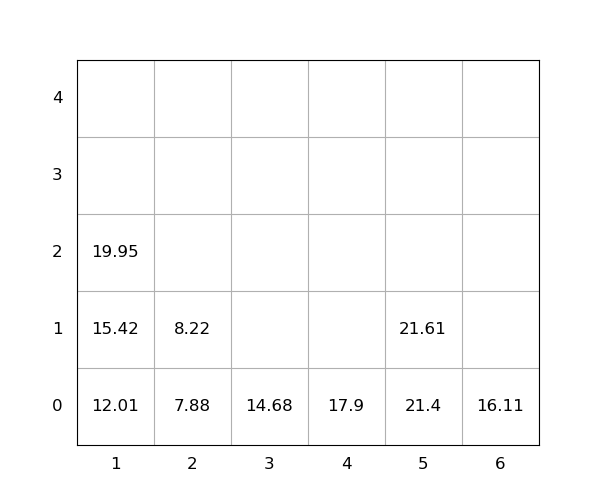

Values plotted in this chart, from the file beside it:
idx, loc_x, loc_y, loc_z, weight, group, score, seq, reloc, size(ft)
1, 5, 0, 0, 21.4, 0, 21.4, 0, 0, 20
2, 1, 0, 0, 12.01, 0, 12.01, 0, 0, 20
3, 3, 0, 0, 14.68, 0, 14.68, 0, 0, 20
4, 6, 0, 0, 16.11, 0, 16.11, 1, 0, 20
5, 2, 0, 0, 7.88, 0, 7.88, 2, 0, 20
6, 1, 0, 1, 15.42, 0, 15.42, 3, 0, 20
7, 1, 0, 2, 19.95, 0, 19.95, 4, 0, 20
8, 4, 0, 0, 17.9, 0, 17.9, 5, 0, 20
9, 5, 0, 1, 21.61, 0, 21.61, 6, 0, 20
10, 2, 0, 1, 8.22, 0, 8.22, 7, 0, 20
